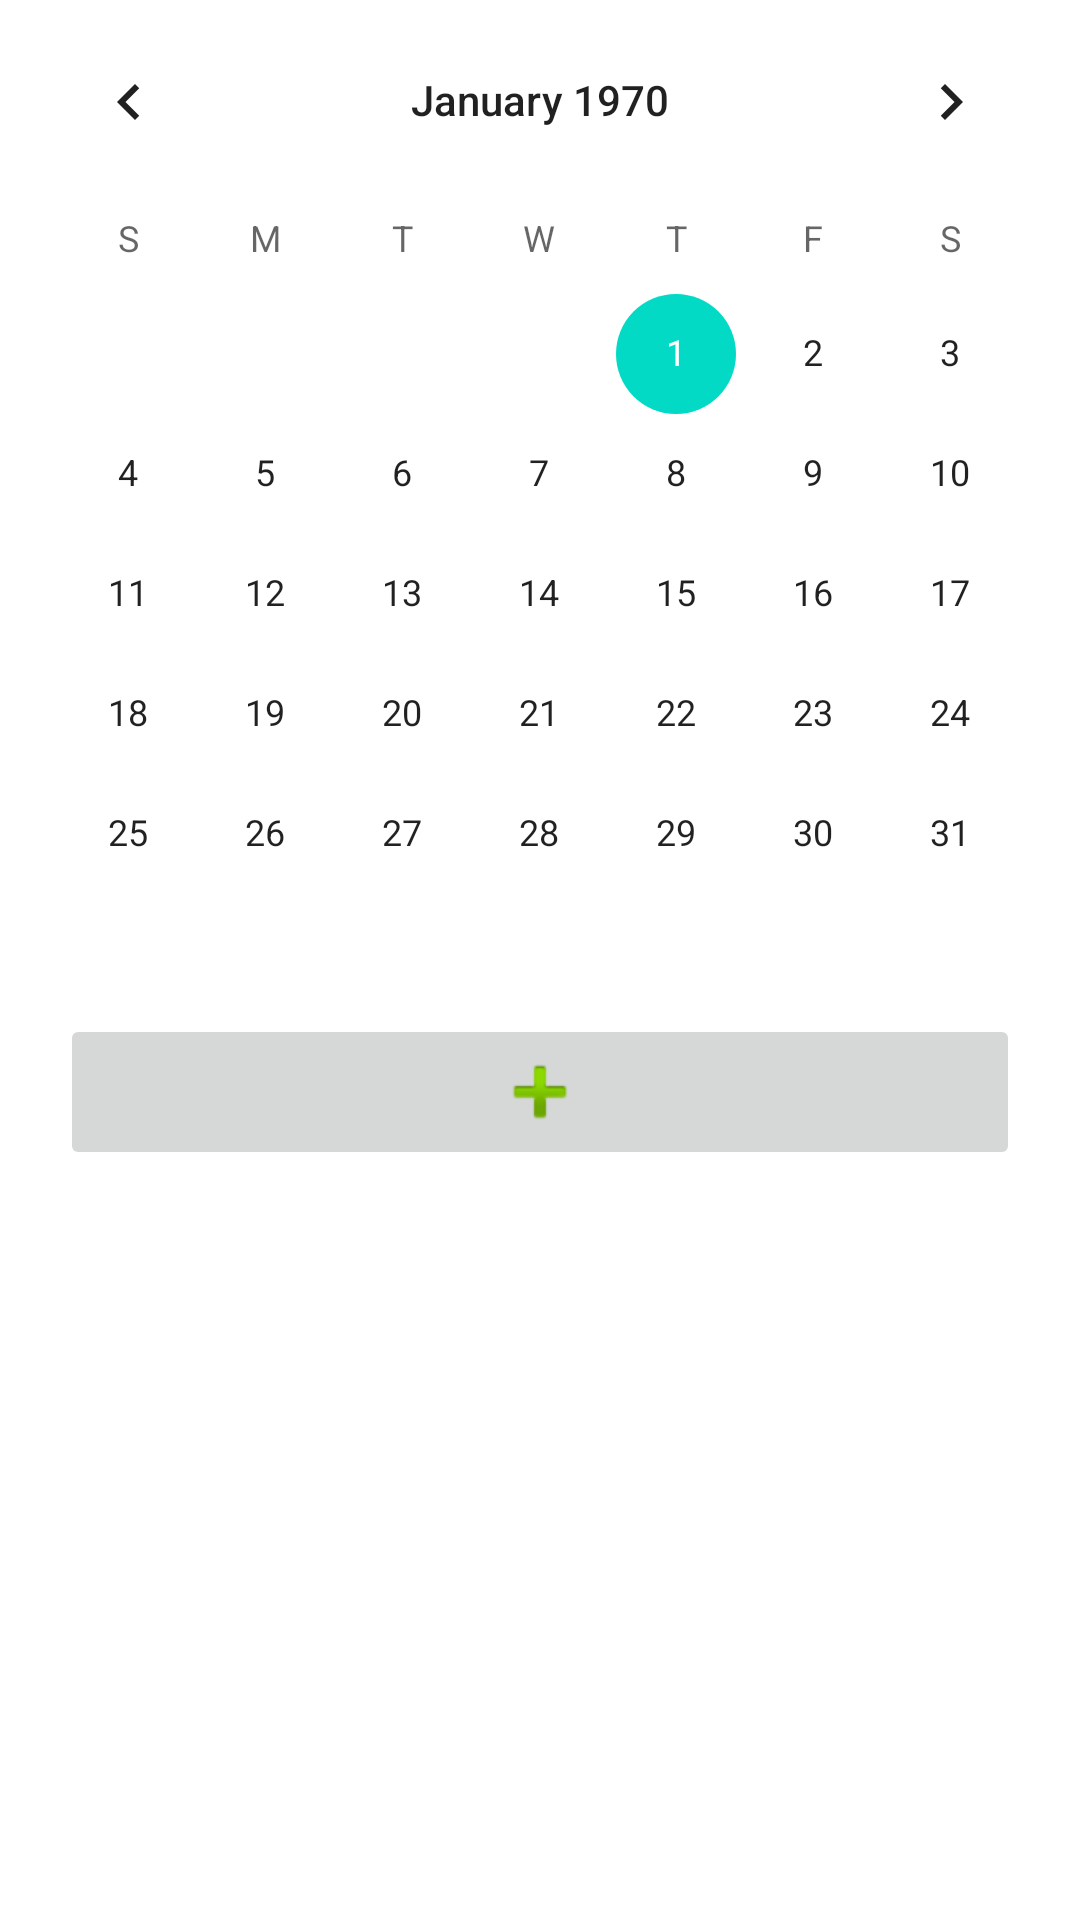

Here is an Android app screen rendered from its layout file. Give the layout XML and the strings, colors and styles it references.
<!-- AndroidManifest.xml: application theme Theme.Lupus -->
<!-- res/layout/fragment_calendar_tasks.xml -->
<?xml version="1.0" encoding="utf-8"?>
<ScrollView
    xmlns:android="http://schemas.android.com/apk/res/android"
    xmlns:app="http://schemas.android.com/apk/res-auto"
    xmlns:tools="http://schemas.android.com/tools"
    android:layout_width="match_parent"
    android:layout_height="match_parent">

    <LinearLayout
        android:layout_width="match_parent"
        android:layout_height="wrap_content"
        android:orientation="vertical" >
        <CalendarView
            android:id="@+id/calendarView"
            android:layout_width="match_parent"
            android:layout_height="wrap_content" />

        <ImageButton
            android:id="@+id/create_task_button"
            android:layout_width="match_parent"
            android:layout_height="wrap_content"
            android:layout_marginLeft="20dp"
            android:layout_marginRight="20dp"
            app:srcCompat="@android:drawable/ic_input_add" />
        <androidx.recyclerview.widget.RecyclerView
            android:id="@+id/tasks_list"
            app:layoutManager="androidx.recyclerview.widget.LinearLayoutManager"
            android:layout_height="wrap_content"
            android:layout_width="match_parent"
            />
    </LinearLayout>
</ScrollView>
<!-- resources referenced by this layout -->
<resources>
  <style name="Theme.Lupus" parent="Theme.MaterialComponents.DayNight.DarkActionBar">
          
          <item name="colorPrimary">@color/purple_500</item>
          <item name="colorPrimaryVariant">@color/purple_700</item>
          <item name="colorOnPrimary">@color/white</item>
          
          <item name="colorSecondary">@color/teal_200</item>
          <item name="colorSecondaryVariant">@color/teal_700</item>
          <item name="colorOnSecondary">@color/black</item>
          
          <item name="android:statusBarColor" tools:targetApi="l">?attr/colorPrimaryVariant</item>
          
      </style>
  <!-- not gathered from this repository: default colours our renderer supplied (Android Studio template values) -->
  <color name="purple_500">#FF6200EE</color>
  <color name="purple_700">#FF3700B3</color>
  <color name="teal_200">#FF03DAC5</color>
  <color name="teal_700">#FF018786</color>
  <color name="black">#FF000000</color>
  <color name="white">#FFFFFFFF</color>
</resources>
